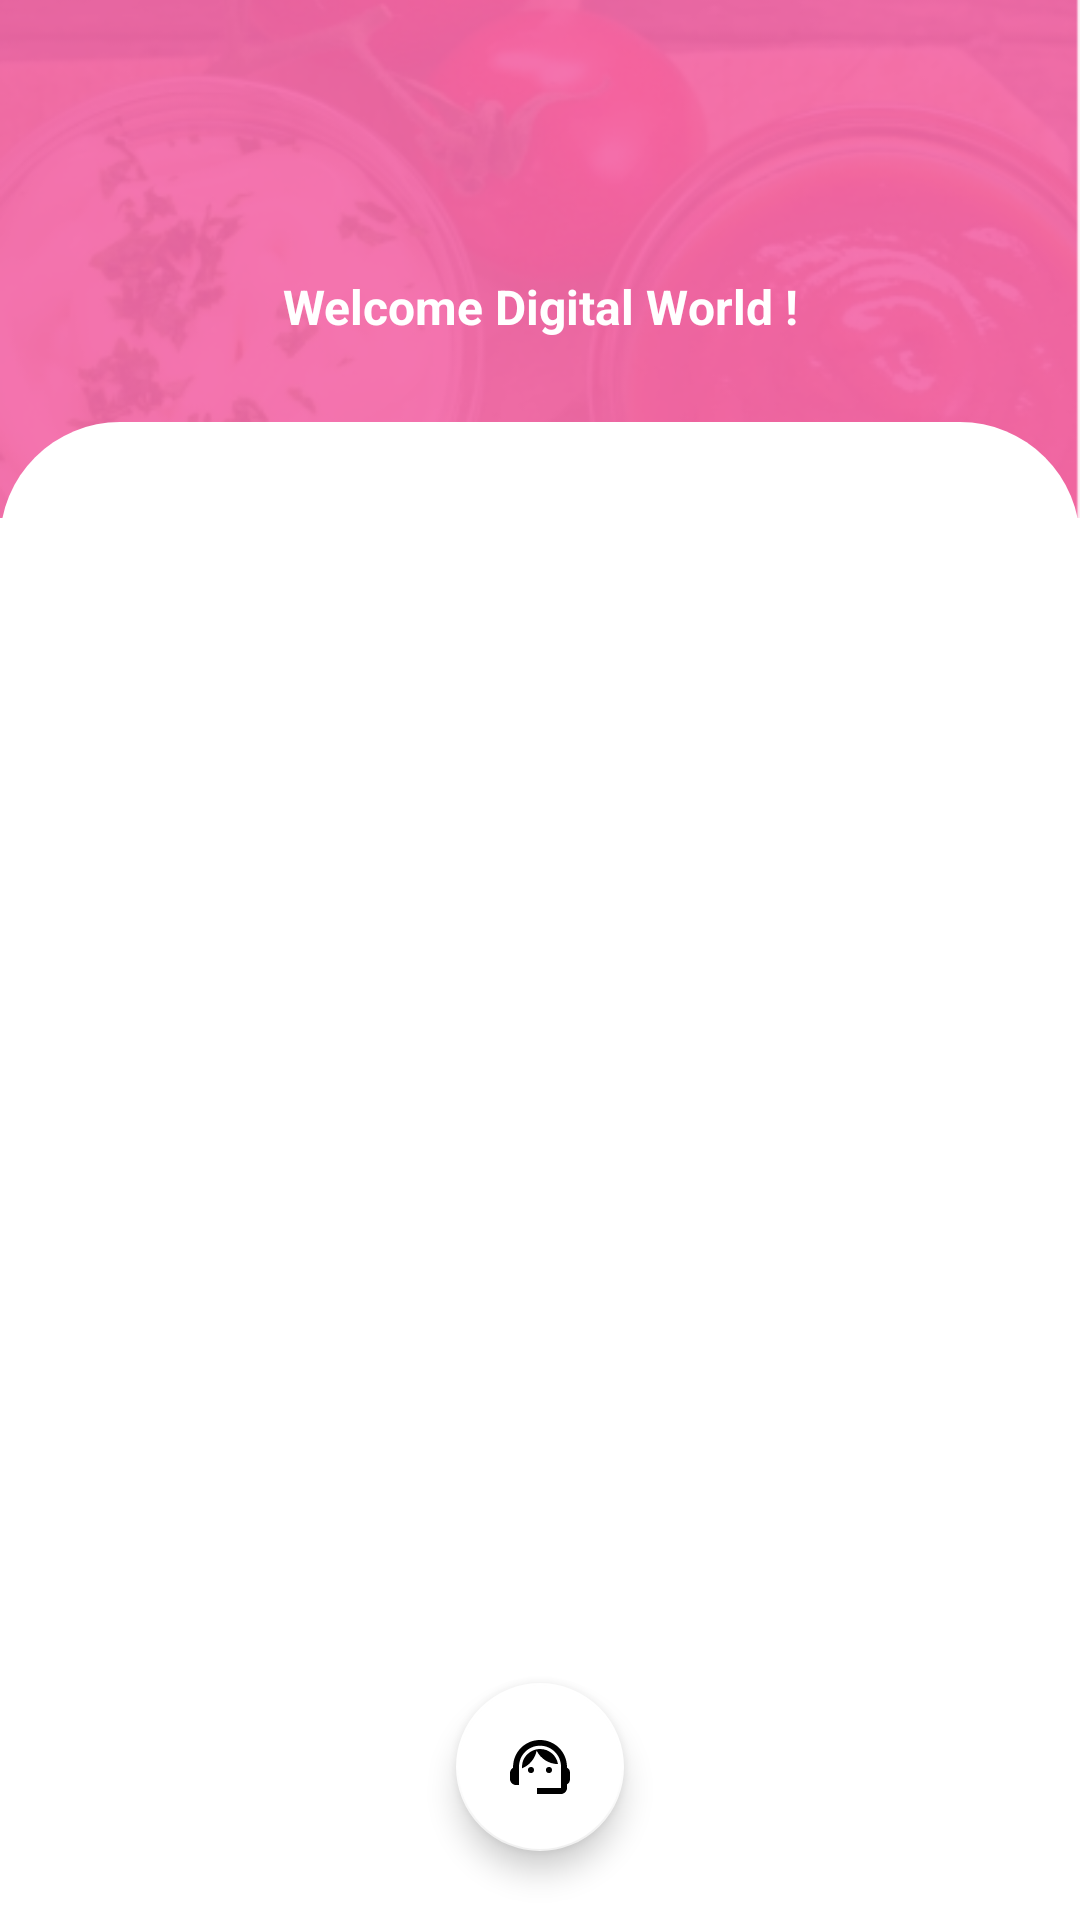

Layout XML and referenced resources for this Android screen:
<!-- AndroidManifest.xml: application theme Theme.KotlinComplete -->
<!-- res/layout/activity_login.xml -->
<?xml version="1.0" encoding="utf-8"?>
<androidx.constraintlayout.widget.ConstraintLayout xmlns:android="http://schemas.android.com/apk/res/android"
    xmlns:app="http://schemas.android.com/apk/res-auto"
    xmlns:tools="http://schemas.android.com/tools"
    android:layout_width="match_parent"
    android:layout_height="match_parent"
    tools:context=".LoginActivity">

    <ImageView
        android:id="@+id/imageView"
        android:layout_width="wrap_content"
        android:layout_height="0dp"
        android:scaleType="centerCrop"
        android:src="@drawable/login_background"
        app:layout_constraintBottom_toBottomOf="parent"
        app:layout_constraintEnd_toEndOf="parent"
        app:layout_constraintHeight_percent=".27"
        app:layout_constraintStart_toStartOf="parent"
        app:layout_constraintTop_toTopOf="parent"
        app:layout_constraintVertical_bias="0" />

    <androidx.constraintlayout.widget.ConstraintLayout
        android:id="@+id/constraintLayout"
        android:layout_width="match_parent"
        android:layout_height="0dp"
        android:background="@drawable/view_bg"
        app:layout_constraintBottom_toBottomOf="parent"
        app:layout_constraintEnd_toEndOf="parent"
        app:layout_constraintHeight_percent=".78"
        app:layout_constraintStart_toStartOf="parent"
        app:layout_constraintTop_toTopOf="parent"
        app:layout_constraintVertical_bias="1">

        <androidx.viewpager.widget.ViewPager
            android:id="@+id/view_pager"
            android:layout_width="match_parent"
            android:layout_height="0dp"
            app:layout_constraintBottom_toBottomOf="parent"
            app:layout_constraintEnd_toEndOf="parent"
            app:layout_constraintHeight_percent=".7"
            app:layout_constraintStart_toStartOf="parent"
            app:layout_constraintTop_toBottomOf="@+id/tab_layout"
            app:layout_constraintVertical_bias="0" />

        <com.google.android.material.tabs.TabLayout
            android:layout_marginStart="20dp"
            android:layout_marginEnd="20dp"
            android:background="@drawable/view_bg"
            android:id="@+id/tab_layout"
            android:layout_width="match_parent"
            android:layout_height="wrap_content"
            app:layout_constraintBottom_toBottomOf="parent"
            app:layout_constraintEnd_toEndOf="parent"
            app:layout_constraintStart_toStartOf="parent"
            app:layout_constraintTop_toTopOf="parent"
            app:layout_constraintVertical_bias="0" />

        <com.google.android.material.floatingactionbutton.FloatingActionButton
            android:id="@+id/fab_support"
            android:layout_width="wrap_content"
            android:layout_height="wrap_content"
            android:elevation="35dp"
            android:src="@drawable/ic_support"
            app:backgroundTint="@color/white"
            app:layout_constraintBottom_toBottomOf="parent"
            app:layout_constraintEnd_toEndOf="parent"
            app:layout_constraintStart_toStartOf="parent"
            app:layout_constraintTop_toBottomOf="@+id/view_pager" />

    </androidx.constraintlayout.widget.ConstraintLayout>

    <ImageView
        android:id="@+id/imageView2"
        android:layout_width="60dp"
        android:layout_height="60dp"
        android:src="@mipmap/ic_launcher_round"
        app:layout_constraintBottom_toTopOf="@+id/constraintLayout"
        app:layout_constraintEnd_toEndOf="parent"
        app:layout_constraintStart_toStartOf="parent"
        app:layout_constraintTop_toTopOf="parent"
        app:layout_constraintVertical_bias=".3" />

    <TextView
        android:layout_width="wrap_content"
        android:layout_height="wrap_content"
        android:text="Welcome Digital World !"
        android:textColor="@color/white"
        android:textSize="16sp"
        android:textStyle="bold"
        app:layout_constraintBottom_toTopOf="@+id/constraintLayout"
        app:layout_constraintEnd_toEndOf="parent"
        app:layout_constraintStart_toStartOf="parent"
        app:layout_constraintTop_toBottomOf="@+id/imageView2"
        app:layout_constraintVertical_bias=".2" />
</androidx.constraintlayout.widget.ConstraintLayout>
<!-- resources referenced by this layout -->
<resources>
  <!-- drawable ic_support (drawable) -->
  <vector android:height="24dp" android:tint="#0B06C7"
      android:viewportHeight="24" android:viewportWidth="24"
      android:width="24dp" xmlns:android="http://schemas.android.com/apk/res/android">
      <path android:fillColor="@android:color/white" android:pathData="M21,12.22C21,6.73 16.74,3 12,3c-4.69,0 -9,3.65 -9,9.28C2.4,12.62 2,13.26 2,14v2c0,1.1 0.9,2 2,2h1v-6.1c0,-3.87 3.13,-7 7,-7s7,3.13 7,7V19h-8v2h8c1.1,0 2,-0.9 2,-2v-1.22c0.59,-0.31 1,-0.92 1,-1.64v-2.3C22,13.14 21.59,12.53 21,12.22z"/>
      <path android:fillColor="@android:color/white" android:pathData="M9,13m-1,0a1,1 0,1 1,2 0a1,1 0,1 1,-2 0"/>
      <path android:fillColor="@android:color/white" android:pathData="M15,13m-1,0a1,1 0,1 1,2 0a1,1 0,1 1,-2 0"/>
      <path android:fillColor="@android:color/white" android:pathData="M18,11.03C17.52,8.18 15.04,6 12.05,6c-3.03,0 -6.29,2.51 -6.03,6.45c2.47,-1.01 4.33,-3.21 4.86,-5.89C12.19,9.19 14.88,11 18,11.03z"/>
  </vector>
  <!-- drawable login_background: png bitmap (drawable, 118748 bytes) -->
  <!-- drawable view_bg (drawable) -->
  <?xml version="1.0" encoding="utf-8"?>
  <shape  xmlns:android="http://schemas.android.com/apk/res/android"
      android:shape="rectangle">
  
      <solid android:color="@color/white"/>
  
      <corners android:topLeftRadius="40dp"
          android:topRightRadius="40dp"
          />
  
  </shape>
  <style name="Theme.KotlinComplete" parent="Theme.MaterialComponents.DayNight.NoActionBar">
          
          <item name="colorPrimary">@color/purple_500</item>
          <item name="colorPrimaryVariant">@color/purple_700</item>
          <item name="colorOnPrimary">@color/white</item>
          
          <item name="colorSecondary">@color/teal_200</item>
          <item name="colorSecondaryVariant">@color/teal_700</item>
          <item name="colorOnSecondary">@color/black</item>
          
          <item name="android:statusBarColor" tools:targetApi="l">?attr/colorPrimaryVariant</item>
          
      </style>
  <!-- not gathered from this repository: default colours our renderer supplied (Android Studio template values) -->
  <color name="purple_500">#FF6200EE</color>
  <color name="purple_700">#FF3700B3</color>
  <color name="teal_200">#FF03DAC5</color>
  <color name="teal_700">#FF018786</color>
  <color name="black">#FF000000</color>
  <color name="white">#FFFFFFFF</color>
</resources>
